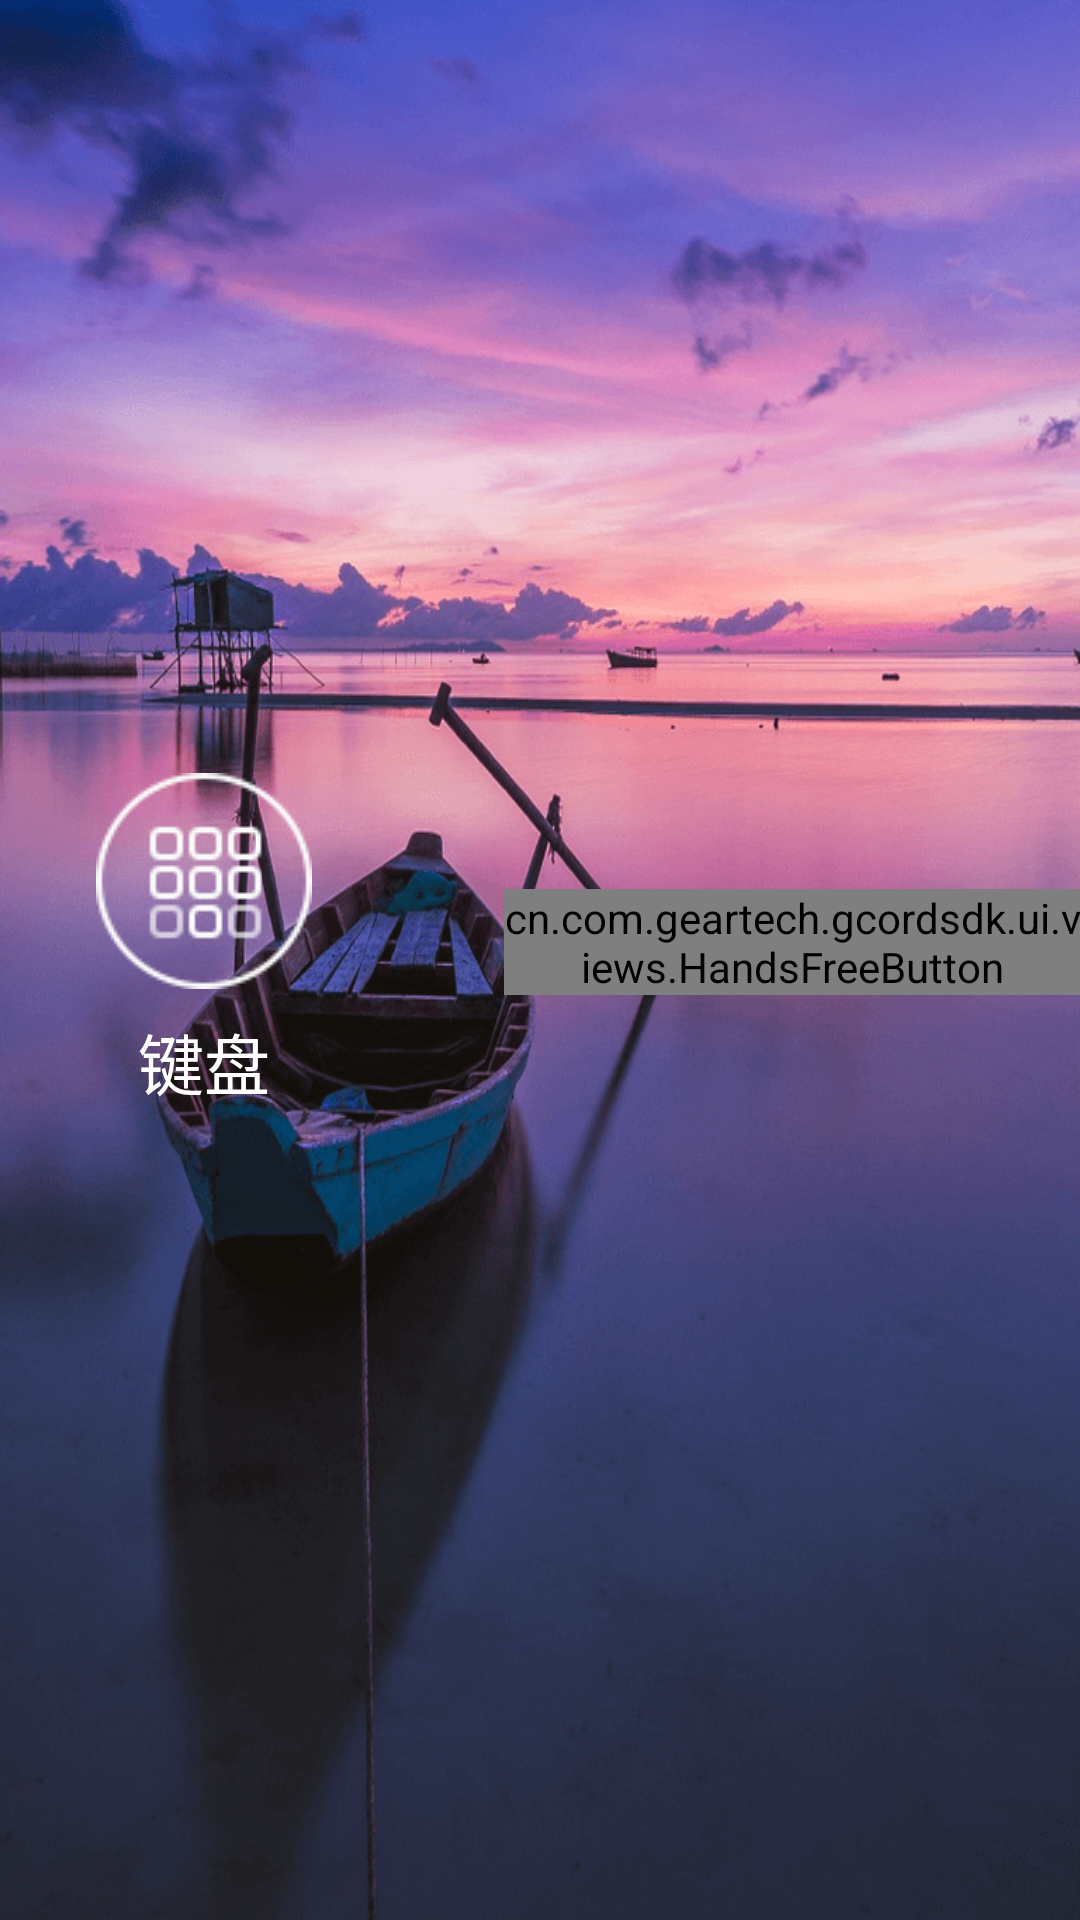

Reconstruct the res/layout file that produces this screen, plus the resources it refers to.
<!-- AndroidManifest.xml: fallback theme Theme.MaterialComponents.DayNight.NoActionBar -->
<!-- res/layout/activity_incall2.xml -->
<?xml version="1.0" encoding="utf-8"?>
<LinearLayout xmlns:android="http://schemas.android.com/apk/res/android"
              android:layout_width="match_parent"
              android:layout_height="match_parent"
              android:background="@mipmap/call_bg"
              android:orientation="vertical">

    <RelativeLayout
        android:layout_width="match_parent"
        android:layout_height="match_parent">

        <ImageView
            android:id="@+id/iv_incall_back"
            android:layout_width="wrap_content"
            android:layout_height="wrap_content"
            android:padding="16dp"
            android:src="@drawable/btn_incall_back"
            android:visibility="invisible"/>

        <LinearLayout
            android:layout_width="match_parent"
            android:layout_height="wrap_content"
            android:layout_marginTop="167dp"
            android:orientation="vertical">

            <LinearLayout
                android:layout_width="match_parent"
                android:layout_height="88px"
                android:gravity="center"
                android:orientation="horizontal">

                <RelativeLayout
                    android:id="@+id/container_text"
                    android:layout_width="88px"
                    android:layout_height="88px"
                    android:layout_gravity="center"
                    android:visibility="gone">

                    <TextView
                        android:id="@+id/text_head"
                        android:layout_width="88dp"
                        android:layout_height="88dp"
                        android:ellipsize="none"
                        android:gravity="center"
                        android:includeFontPadding="false"
                        android:singleLine="true"
                        android:textColor="#FFFFFF"
                        android:textSize="54sp"/>

                    <ImageView
                        android:id="@+id/image_head"
                        android:layout_width="match_parent"
                        android:layout_height="match_parent"
                        android:layout_centerVertical="true"/>

                </RelativeLayout>

                <TextView
                    android:id="@+id/text_contact_name"
                    android:layout_width="wrap_content"
                    android:layout_height="wrap_content"
                    android:layout_gravity="center"
                    android:layout_marginStart="16dp"
                    android:textColor="@color/sdk_std_white"
                    android:textSize="64sp"/>

                <TextView
                    android:id="@+id/text_keyboard"
                    android:layout_width="match_parent"
                    android:layout_height="match_parent"
                    android:layout_gravity="center"
                    android:gravity="center"
                    android:textColor="@color/sdk_std_white"
                    android:textSize="64sp"
                    android:visibility="gone"/>

            </LinearLayout>

            <TextView
                android:id="@+id/text_position"
                android:layout_width="wrap_content"
                android:layout_height="wrap_content"
                android:layout_gravity="center_horizontal"
                android:gravity="center"
                android:padding="8dp"
                android:textColor="@color/sdk_std_white"
                android:textSize="22sp"/>

            <TextView
                android:id="@+id/text_call_timer"
                android:layout_width="wrap_content"
                android:layout_height="wrap_content"
                android:layout_gravity="center_horizontal"
                android:layout_marginTop="8dp"
                android:includeFontPadding="false"
                android:singleLine="true"
                android:text="00:00"
                android:textColor="@color/sdk_std_white"
                android:textSize="22sp"
                android:visibility="gone"/>

        </LinearLayout>

        <LinearLayout
            android:id="@+id/incall_dialpad_container"
            android:layout_width="wrap_content"
            android:layout_height="wrap_content"
            android:layout_alignParentBottom="true"
            android:layout_centerHorizontal="true"
            android:layout_marginBottom="166dp"
            android:orientation="vertical"
            android:visibility="invisible">

            <cn.com.geartech.gcordsdk.ui.views.InCallDialpad
                android:id="@+id/incall_dial_pad"
                android:layout_width="wrap_content"
                android:layout_height="wrap_content"/>

            <cn.com.geartech.gcordsdk.ui.views.FlashButton
                android:id="@+id/btn_flash"
                android:layout_width="match_parent"
                android:layout_height="70dp"
                android:background="@drawable/shape_bottom_round_white"
                android:drawableStart="@mipmap/icon_flash"
                android:gravity="center"
                android:paddingEnd="290dp"
                android:paddingStart="300dp"
                android:text="@string/flash"
                android:textColor="@color/sdk_std_blue"
                android:textSize="22dp"/>

        </LinearLayout>

        <LinearLayout
            android:id="@+id/incall_btn_container"
            android:layout_width="match_parent"
            android:layout_height="wrap_content"
            android:layout_alignParentBottom="true"
            android:layout_gravity="center_horizontal"
            android:layout_marginBottom="12dp"
            android:gravity="center_vertical"
            android:orientation="horizontal">


            <TextView
                android:id="@+id/btn_keyboard"
                android:layout_width="wrap_content"
                android:layout_height="wrap_content"
                android:layout_marginStart="32dp"
                android:drawablePadding="8dp"
                android:drawableTop="@drawable/btn_incall_keyboard_d"
                android:gravity="center"
                android:text="@string/keyboard"
                android:textColor="@color/sdk_std_white"
                android:textSize="22dp"/>

            <cn.com.geartech.gcordsdk.ui.views.HandsFreeButton
                android:id="@+id/btn_handsfree"
                android:layout_width="wrap_content"
                android:layout_height="wrap_content"
                android:layout_marginStart="64dp"
                android:drawablePadding="8dp"
                android:drawableTop="@drawable/btn_incall_handsfree_d"
                android:gravity="center"
                android:text="@string/speaker"
                android:textColor="@color/sdk_std_white"
                android:textSize="22dp"/>

            <cn.com.geartech.gcordsdk.ui.views.RecordButton
                android:id="@+id/btn_record"
                android:layout_width="wrap_content"
                android:layout_height="wrap_content"
                android:layout_marginStart="64dp"
                android:drawablePadding="8dp"
                android:drawableTop="@drawable/btn_incall_record_d"
                android:gravity="center"
                android:text="@string/record"
                android:textColor="@color/sdk_std_white"
                android:textSize="22dp"/>

            <Space
                android:layout_width="0dp"
                android:layout_height="0dp"
                android:layout_weight="1"/>

            <cn.com.geartech.gcordsdk.ui.views.HangOffButton
                android:id="@+id/btn_hangoff"
                android:layout_width="245dp"
                android:layout_height="72dp"
                android:layout_gravity="center_vertical"
                android:layout_marginEnd="32dp"
                android:layout_marginStart="70dp"
                android:background="@drawable/hang_off_bg"
                android:drawableTop="@drawable/hang_off_flag"
                android:paddingTop="14dp"/>

        </LinearLayout>


        <cn.com.geartech.gcordsdk.ui.views.WaitingTextView
            android:id="@+id/text_tag"
            android:layout_width="wrap_content"
            android:layout_height="wrap_content"
            android:layout_centerHorizontal="true"
            android:layout_marginTop="790dp"
            android:textColor="@color/sdk_std_white"
            android:textSize="22sp"/>

        <RelativeLayout
            android:id="@+id/call_in_container"
            android:layout_width="match_parent"
            android:layout_height="match_parent"
            android:layout_marginTop="790dp"
            android:orientation="horizontal"
            android:visibility="gone"
            >

            <cn.com.geartech.gcordsdk.ui.views.RejectButton
                android:id="@+id/call_in_reject"
                android:layout_width="298dp"
                android:layout_height="72dp"
                android:layout_alignParentBottom="true"
                android:layout_marginBottom="60dp"
                android:layout_marginStart="70dp"
                android:background="@drawable/hang_off_bg"
                android:drawableTop="@drawable/hang_off_flag"
                android:paddingTop="14dp"/>

            <RelativeLayout
                android:id="@+id/call_in_hangoff"
                android:layout_width="298dp"
                android:layout_height="72dp"
                android:layout_alignParentBottom="true"
                android:layout_marginBottom="60dp"
                android:layout_marginLeft="70dp"
                android:background="@drawable/hang_off_bg"
                android:visibility="invisible"
                >

                <ImageView
                    android:layout_width="wrap_content"
                    android:layout_height="wrap_content"
                    android:layout_centerInParent="true"
                    android:background="@drawable/hang_off_flag"
                    />


            </RelativeLayout>

            <cn.com.geartech.gcordsdk.ui.views.AnswerButton
                android:id="@+id/call_in_answer"
                android:layout_width="298dp"
                android:layout_height="72dp"
                android:layout_alignParentBottom="true"
                android:layout_alignParentEnd="true"
                android:layout_marginBottom="60dp"
                android:layout_marginEnd="70dp"
                android:background="@drawable/accept_call_bg"
                android:drawableTop="@drawable/accept_call_flag"
                android:paddingTop="14dp"/>

        </RelativeLayout>


    </RelativeLayout>


</LinearLayout>
<!-- resources referenced by this layout -->
<resources>
  <color name="sdk_std_blue">#6198E8</color>
  <color name="sdk_std_white">#FFFFFF</color>
  <!-- drawable accept_call_bg (drawable) -->
  <?xml version="1.0" encoding="utf-8"?>
  <selector xmlns:android="http://schemas.android.com/apk/res/android">
      <item android:drawable="@drawable/gray_bg" android:state_enabled="false" />
      <item android:drawable="@drawable/accept_call_on" android:state_pressed="true" />
      <item android:drawable="@drawable/accept_call" />
  </selector>
  <!-- drawable accept_call_flag: png bitmap (drawable-mdpi, 794 bytes) -->
  <!-- drawable btn_incall_back (drawable) -->
  <?xml version="1.0" encoding="utf-8"?>
  <selector xmlns:android="http://schemas.android.com/apk/res/android">
  
      <item android:drawable="@mipmap/ic_incall_back_on" android:state_pressed="true"/>
  
      <item android:drawable="@mipmap/ic_incall_back"/>
  
  </selector>
  <!-- drawable btn_incall_handsfree_d (drawable) -->
  <?xml version="1.0" encoding="utf-8"?>
  <selector xmlns:android="http://schemas.android.com/apk/res/android">
  
      <item android:drawable="@mipmap/btn_incall_handsfree_on" android:state_pressed="true"/>
      <item android:drawable="@mipmap/btn_incall_handsfree_on" android:state_selected="true"/>
  
      <item android:drawable="@mipmap/btn_incall_handsfree"/>
  
  </selector>
  <!-- drawable btn_incall_keyboard_d (drawable) -->
  <?xml version="1.0" encoding="utf-8"?>
  <selector xmlns:android="http://schemas.android.com/apk/res/android">
  
      <item android:drawable="@mipmap/btn_incall_keyboard_on" android:state_pressed="true"/>
      <item android:drawable="@mipmap/btn_incall_keyboard_on" android:state_selected="true"/>
  
      <item android:drawable="@mipmap/btn_incall_keyboard"/>
  
  </selector>
  <!-- drawable btn_incall_record_d (drawable) -->
  <?xml version="1.0" encoding="utf-8"?>
  <selector xmlns:android="http://schemas.android.com/apk/res/android">
  
      <item android:drawable="@mipmap/btn_incall_record_on" android:state_pressed="true"/>
      <item android:drawable="@mipmap/btn_incall_record_on" android:state_selected="true"/>
      <item android:drawable="@mipmap/btn_incall_record"/>
  </selector>
  <!-- drawable hang_off_bg (drawable) -->
  <?xml version="1.0" encoding="utf-8"?>
  <selector xmlns:android="http://schemas.android.com/apk/res/android">
      <item android:drawable="@drawable/gray_bg" android:state_enabled="false" />
      <item android:drawable="@drawable/hang_off_on" android:state_pressed="true" />
      <item android:drawable="@drawable/hang_off" />
  </selector>
  <!-- drawable hang_off_flag: png bitmap (drawable-mdpi, 716 bytes) -->
  <!-- drawable shape_bottom_round_white (drawable) -->
  <?xml version="1.0" encoding="utf-8"?>
  <shape xmlns:android="http://schemas.android.com/apk/res/android"
      android:shape="rectangle">
      <corners
          android:bottomLeftRadius="6dp"
          android:bottomRightRadius="6dp" />
  
      <solid android:color="@color/sdk_std_white" />
  
  </shape>
  <!-- mipmap call_bg: png bitmap (mipmap-mdpi, 202362 bytes) -->
  <!-- mipmap icon_flash: png bitmap (mipmap-mdpi, 379 bytes) -->
  <string name="flash">闪断</string>
  <string name="keyboard">键盘</string>
  <string name="record">录音</string>
  <string name="speaker">免提</string>
</resources>
